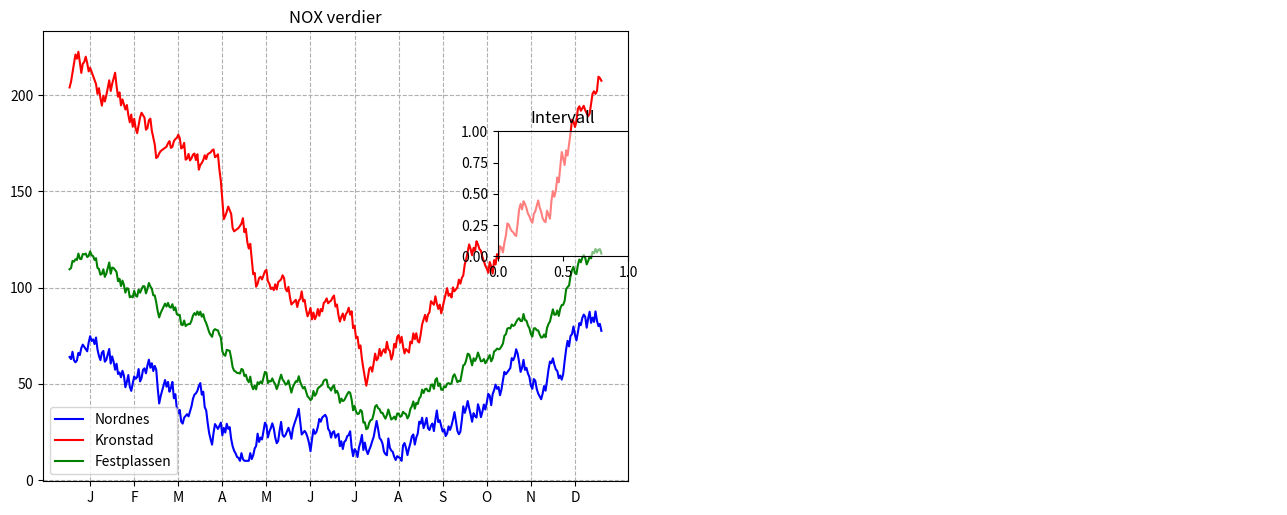

Write the Python code that produced this figure. (Note: this script raises an exception after producing the figure.)
import math
import numpy as np
import matplotlib.pyplot as plt
from matplotlib.widgets import RadioButtons
import matplotlib.image as mpimg
import matplotlib.patches as mpatches

#Generater random data for a year
# centervals are values average values for each month
# samedata = false, new data each time program is called
import random
from random import randint
def GenereateRandomYearDataList(intencity:float, seed:int=0) -> list[int]:
    """
    :param intencity: Number specifying size, amplitude
    :param seed: If given, same data with seed is generated
    :return:
    """
    if seed != 0:
        random.seed(seed)
    centervals = [200,150,100, 75,75,75, 50, 75, 100, 150, 200, 250, 300]
    centervals = [x * intencity for x in centervals]
    nox = centervals[0]
    inc = True
    noxList = []
    for index in range(1,365):
        if randint(1, 100) > 50:
            inc = not inc
        center = centervals[int(index / 30)]
        dx = min(2.0, max(0.5, nox / center ))
        nox =  nox + randint(1,5) / dx if inc else nox - randint( 1, 5) * dx
        nox = max(10, nox)
        noxList.append(nox)
    return noxList

kron_nox_year = GenereateRandomYearDataList(intencity=1.0, seed = 2)
nord_nox_year = GenereateRandomYearDataList(intencity=.3, seed = 1)


#create figure and 3 axis
fig = plt.figure(figsize=(13, 5))

axNok = fig.add_axes((0.05, 0.05, 0.45, 0.9))
axInterval = fig.add_axes((0.4, 0.5, 0.1, 0.25))
axBergen = fig.add_axes((0.5, 0.05, 0.5, 0.9))

axInterval.patch.set_alpha(0.5)

coordinates_Nordnes = (50, 300)
coordinates_Kronstad = (500, 900)
coordinates_Festplassen = (320, 500)
days_interval = (1,365)
marked_point = (0,0)



def on_day_interval(kvartal):
    global days_interval, marked_point
    axNok.cla()
    days_interval = (1,365)
    if kvartal == '1. Kvartal':
        days_interval = (1,90)
    if kvartal == '2. Kvartal':
        days_interval = (90, 180)
    if kvartal == '3. Kvartal':
        days_interval = (180,270)
    if kvartal == '4. Kvartal':
        days_interval = (270,365)
    marked_point = (0, 0)
    plot_graph()

def on_click(event) :
    global marked_point
    if ax := event.inaxes:
        if ax == axBergen:
            marked_point = (event.xdata, event.ydata)
            plot_graph()

#estimate NOX value based on the two measuring stations
def CalcPointValue(valN, valK):
    distNordnes = math.dist(coordinates_Nordnes, marked_point)
    distKronstad = math.dist(coordinates_Kronstad, marked_point)
    distNordnesKronstad = math.dist(coordinates_Nordnes, coordinates_Kronstad)
    val = (1 - distKronstad /(distKronstad+distNordnes)) * valK  + (1 - distNordnes /(distKronstad+distNordnes))* valN
    val = val * ( distNordnesKronstad / (distNordnes + distKronstad) ) ** 4

    return val
def CalcFestValue(valN, valK):
    distNordnes = math.dist(coordinates_Nordnes, coordinates_Festplassen)
    distKronstad = math.dist(coordinates_Kronstad, coordinates_Festplassen)
    distNordnesKronstad = math.dist(coordinates_Nordnes, coordinates_Kronstad)
    val = (1 - distKronstad /(distKronstad+distNordnes)) * valK  + (1 - distNordnes /(distKronstad+distNordnes))* valN
    val = val * ( distNordnesKronstad / (distNordnes + distKronstad) ) ** 4

    return val

# Make two circles in Nordnes and Kronstad
def draw_circles_stations():
    circle = mpatches.Circle((50,300), 20, color='blue')
    axBergen.add_patch(circle)
    circle = mpatches.Circle((500, 900), 20, color='red')
    axBergen.add_patch(circle)
    circle = mpatches.Circle((320, 510), 20, color='green')
    axBergen.add_patch(circle)

def draw_label_and_ticks():
    num_labels = 12
    xlabels = ['J' ,'F' ,'M' ,'A' ,'M' ,'J', 'J', 'A', 'S', 'O', 'N', 'D']
    xticks = np.linspace(15, 345, num_labels)
    if days_interval[1] == 90:
        xticks = [15,45,75]
        xlabels = ['Jan', 'Feb', 'Mars']
    if days_interval[1] == 180:
        xticks = [15,45,75]
        xlabels = ['April', 'Mai', 'Juni']
    if days_interval[1] == 270:
        xticks = [15, 45, 75]
        xlabels = ['July', 'Aug', 'Sept']
    if days_interval[0] == 270:
        xticks = [15, 45, 75]
        xlabels = ['Okt', 'Nov', 'Des']
    axNok.set_xticks(xticks)
    axNok.set_xticklabels(xlabels)

def plot_graph():
    axNok.cla()
    axBergen.cla()
    nord_nox = nord_nox_year[days_interval[0]:days_interval[1]]
    kron_nox = kron_nox_year[days_interval[0]:days_interval[1]]
    days = len(nord_nox)
    list_days = np.linspace(1, days, days)

#draw the marked point & the orange graph
    l4 = None
    if marked_point != (0,0):
        nox_point = [CalcPointValue(nord_nox[i], kron_nox[i])  for i in range(days)]
        l4, = axNok.plot(list_days, nox_point, 'darkorange')
        circle = mpatches.Circle((marked_point[0], marked_point[1]), 20, color='orange')
        axBergen.add_patch(circle)
    if coordinates_Festplassen != (0,0):
        nox_point = [CalcFestValue(nord_nox[i], kron_nox[i])  for i in range(days)]
        l3, = axNok.plot(list_days, nox_point, color='green')


    l1, = axNok.plot(list_days, nord_nox, 'blue')
    l2, = axNok.plot(list_days, kron_nox, 'red')
    axNok.set_title("NOX verdier")
    axInterval.set_title("Intervall")

    lines = [l1, l2, l3] if l4 is None else [l1, l2, l3, l4]
    axNok.legend(lines, ["Nordnes", "Kronstad", "Festplassen", "Markert plass"])
    axNok.grid(linestyle='--')
    draw_label_and_ticks()

    #Plot Map of Bergen
    axBergen.axis('off')
    img = mpimg.imread('Bergen2.png')
    img = axBergen.imshow(img)
    axBergen.set_title("Kart Bergen")
    draw_circles_stations();
    plt.draw()

plot_graph()

# draw radiobutton interval
listFonts = [12] * 5
listColors = ['yellow'] * 5
radio_button = RadioButtons(axInterval, ('År',
                                          '1. Kvartal',
                                          '2. Kvartal',
                                          '3. Kvartal',
                                          '4. Kvartal'),
                            label_props={'color': listColors, 'fontsize' : listFonts},
                            radio_props={'facecolor': listColors,  'edgecolor': listColors},
                            )
axInterval.set_facecolor('darkblue')
radio_button.on_clicked(on_day_interval)
# noinspection PyTypeChecker
plt.connect('button_press_event', on_click)

plt.show()

